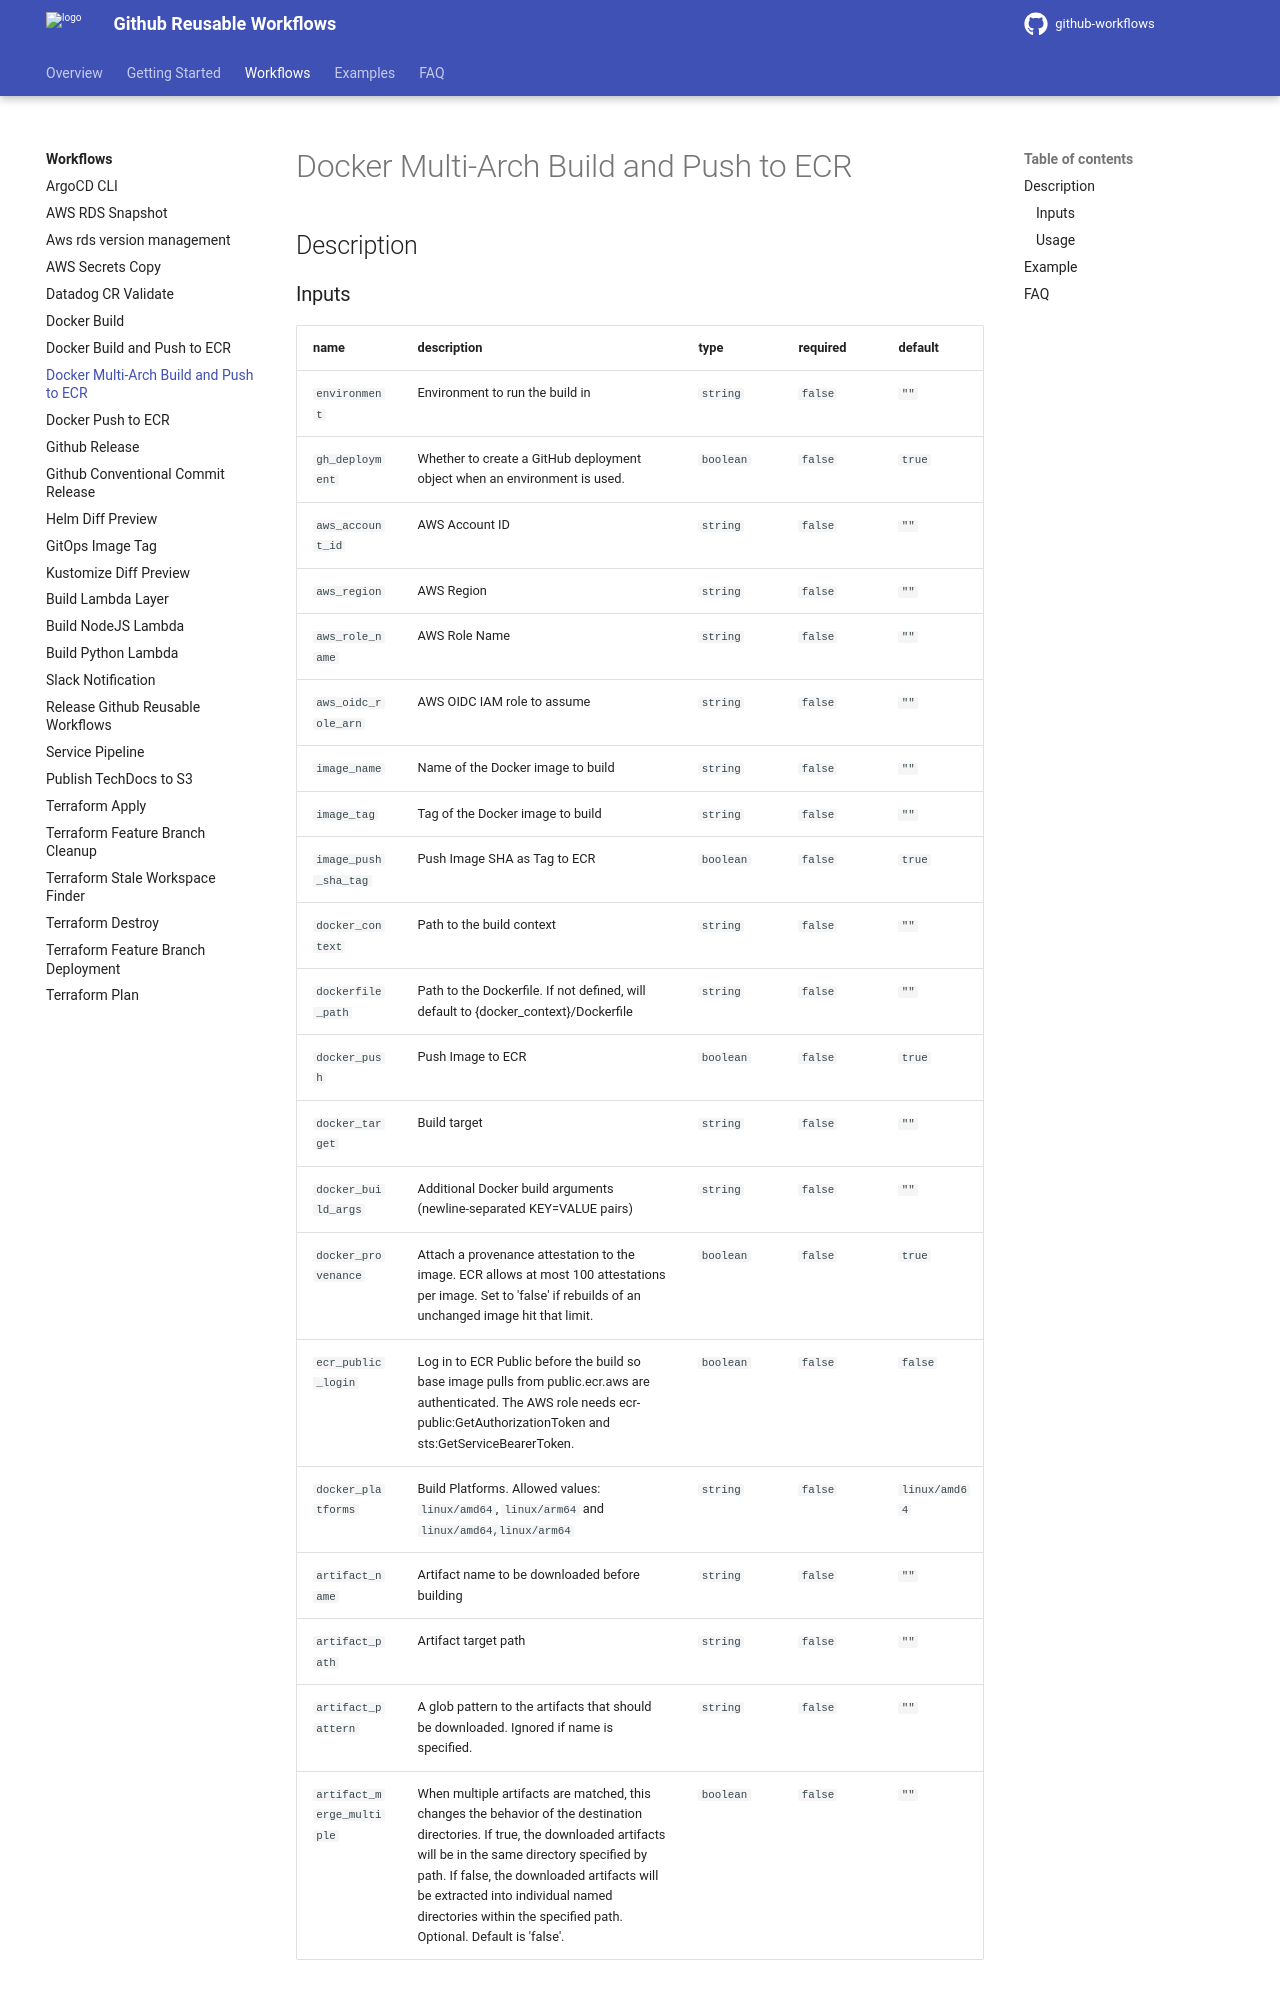

repository: DND-IT/github-workflows · page: workflows/docker-buildx-push-ecr/index.html · generator: mkdocs

---
title: Docker Multi-Arch Build and Push to ECR
---

## Description

<!-- action-docs-inputs source=".github/workflows/docker-buildx-push-ecr.yaml" -->
### Inputs

| name | description | type | required | default |
| --- | --- | --- | --- | --- |
| `environment` | <p>Environment to run the build in</p> | `string` | `false` | `""` |
| `gh_deployment` | <p>Whether to create a GitHub deployment object when an environment is used.</p> | `boolean` | `false` | `true` |
| `aws_account_id` | <p>AWS Account ID</p> | `string` | `false` | `""` |
| `aws_region` | <p>AWS Region</p> | `string` | `false` | `""` |
| `aws_role_name` | <p>AWS Role Name</p> | `string` | `false` | `""` |
| `aws_oidc_role_arn` | <p>AWS OIDC IAM role to assume</p> | `string` | `false` | `""` |
| `image_name` | <p>Name of the Docker image to build</p> | `string` | `false` | `""` |
| `image_tag` | <p>Tag of the Docker image to build</p> | `string` | `false` | `""` |
| `image_push_sha_tag` | <p>Push Image SHA as Tag to ECR</p> | `boolean` | `false` | `true` |
| `docker_context` | <p>Path to the build context</p> | `string` | `false` | `""` |
| `dockerfile_path` | <p>Path to the Dockerfile. If not defined, will default to {docker_context}/Dockerfile</p> | `string` | `false` | `""` |
| `docker_push` | <p>Push Image to ECR</p> | `boolean` | `false` | `true` |
| `docker_target` | <p>Build target</p> | `string` | `false` | `""` |
| `docker_build_args` | <p>Additional Docker build arguments (newline-separated KEY=VALUE pairs)</p> | `string` | `false` | `""` |
| `docker_provenance` | <p>Attach a provenance attestation to the image. ECR allows at most 100 attestations per image. Set to 'false' if rebuilds of an unchanged image hit that limit.</p> | `boolean` | `false` | `true` |
| `ecr_public_login` | <p>Log in to ECR Public before the build so base image pulls from public.ecr.aws are authenticated. The AWS role needs ecr-public:GetAuthorizationToken and sts:GetServiceBearerToken.</p> | `boolean` | `false` | `false` |
| `docker_platforms` | <p>Build Platforms. Allowed values: <code>linux/amd64</code>, <code>linux/arm64</code> and <code>linux/amd64,linux/arm64</code></p> | `string` | `false` | `linux/amd64` |
| `artifact_name` | <p>Artifact name to be downloaded before building</p> | `string` | `false` | `""` |
| `artifact_path` | <p>Artifact target path</p> | `string` | `false` | `""` |
| `artifact_pattern` | <p>A glob pattern to the artifacts that should be downloaded. Ignored if name is specified.</p> | `string` | `false` | `""` |
| `artifact_merge_multiple` | <p>When multiple artifacts are matched, this changes the behavior of the destination directories. If true, the downloaded artifacts will be in the same directory specified by path. If false, the downloaded artifacts will be extracted into individual named directories within the specified path. Optional. Default is 'false'.</p> | `boolean` | `false` | `""` |
<!-- action-docs-inputs source=".github/workflows/docker-buildx-push-ecr.yaml" -->
